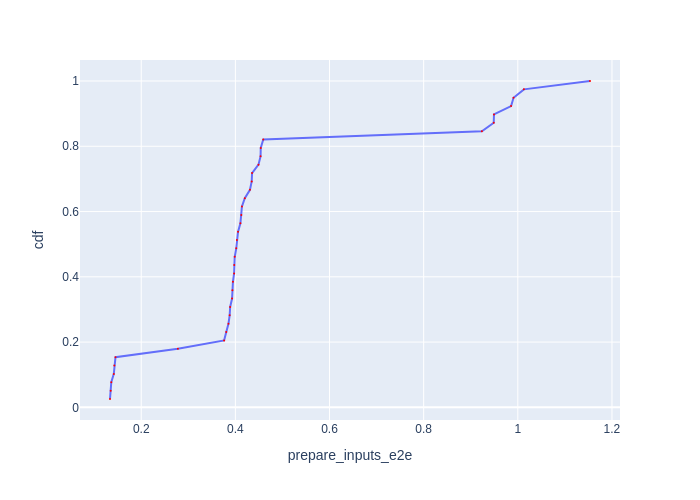

The data file committed next to this chart (first rows):
Batch Id, prepare_inputs_e2e, cdf
36, 0.1336, 0.02564
18, 0.1351, 0.05128
30, 0.1364, 0.07692
24, 0.1417, 0.1026
27, 0.1428, 0.1282
33, 0.1453, 0.1538
21, 0.2779, 0.1795
31, 0.376, 0.2051
28, 0.3806, 0.2308
37, 0.3853, 0.2564
25, 0.3878, 0.2821
38, 0.3889, 0.3077
13, 0.393, 0.3333
22, 0.3937, 0.359
4, 0.3948, 0.3846
26, 0.3973, 0.4103
10, 0.3975, 0.4359
16, 0.3986, 0.4615
35, 0.4019, 0.4872
29, 0.4032, 0.5128
32, 0.4057, 0.5385
5, 0.4107, 0.5641
34, 0.4126, 0.5897
7, 0.4139, 0.6154
23, 0.42, 0.641
12, 0.431, 0.6667
8, 0.4347, 0.6923
14, 0.4354, 0.7179
15, 0.4491, 0.7436
6, 0.4535, 0.7692
9, 0.4539, 0.7949
11, 0.4592, 0.8205
19, 0.9237, 0.8462
20, 0.9489, 0.8718
2, 0.9493, 0.8974
1, 0.9857, 0.9231
3, 0.9909, 0.9487
17, 1.013, 0.9744
0, 1.153, 1.0
